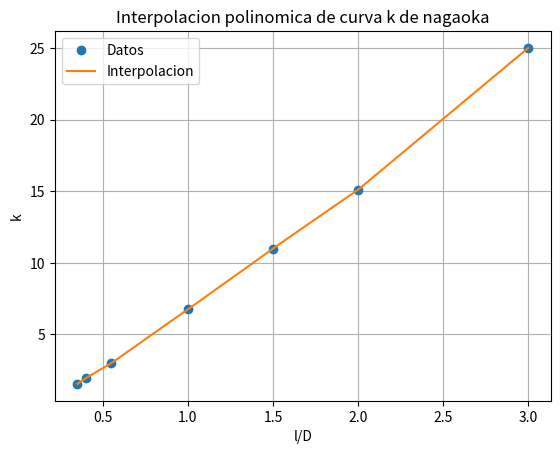

Write Python code to recreate this figure.
# Interpolacion polinomica de curva k de nagaoka, eje x es l/D e y es k


import numpy as np
import matplotlib.pyplot as plt
from scipy.interpolate import interp1d

# Datos
x = np.array([0.35, 0.4, 0.55, 1 ,1.5,2 , 3 ])
y = np.array([1.55, 1.95, 3, 6.75, 11, 15.1, 25])

# Interpolacion lineal
f = interp1d(x, y, kind='linear')


# Grafico
xnew = np.linspace(0.35, 3, num=1000, endpoint=True)
plt.plot(x, y, 'o', xnew, f(xnew), '-')
plt.legend(['Datos', 'Interpolacion'], loc='best')
plt.xlabel('l/D')
plt.ylabel('k')
plt.title('Interpolacion polinomica de curva k de nagaoka')
plt.grid()

plt.show()


